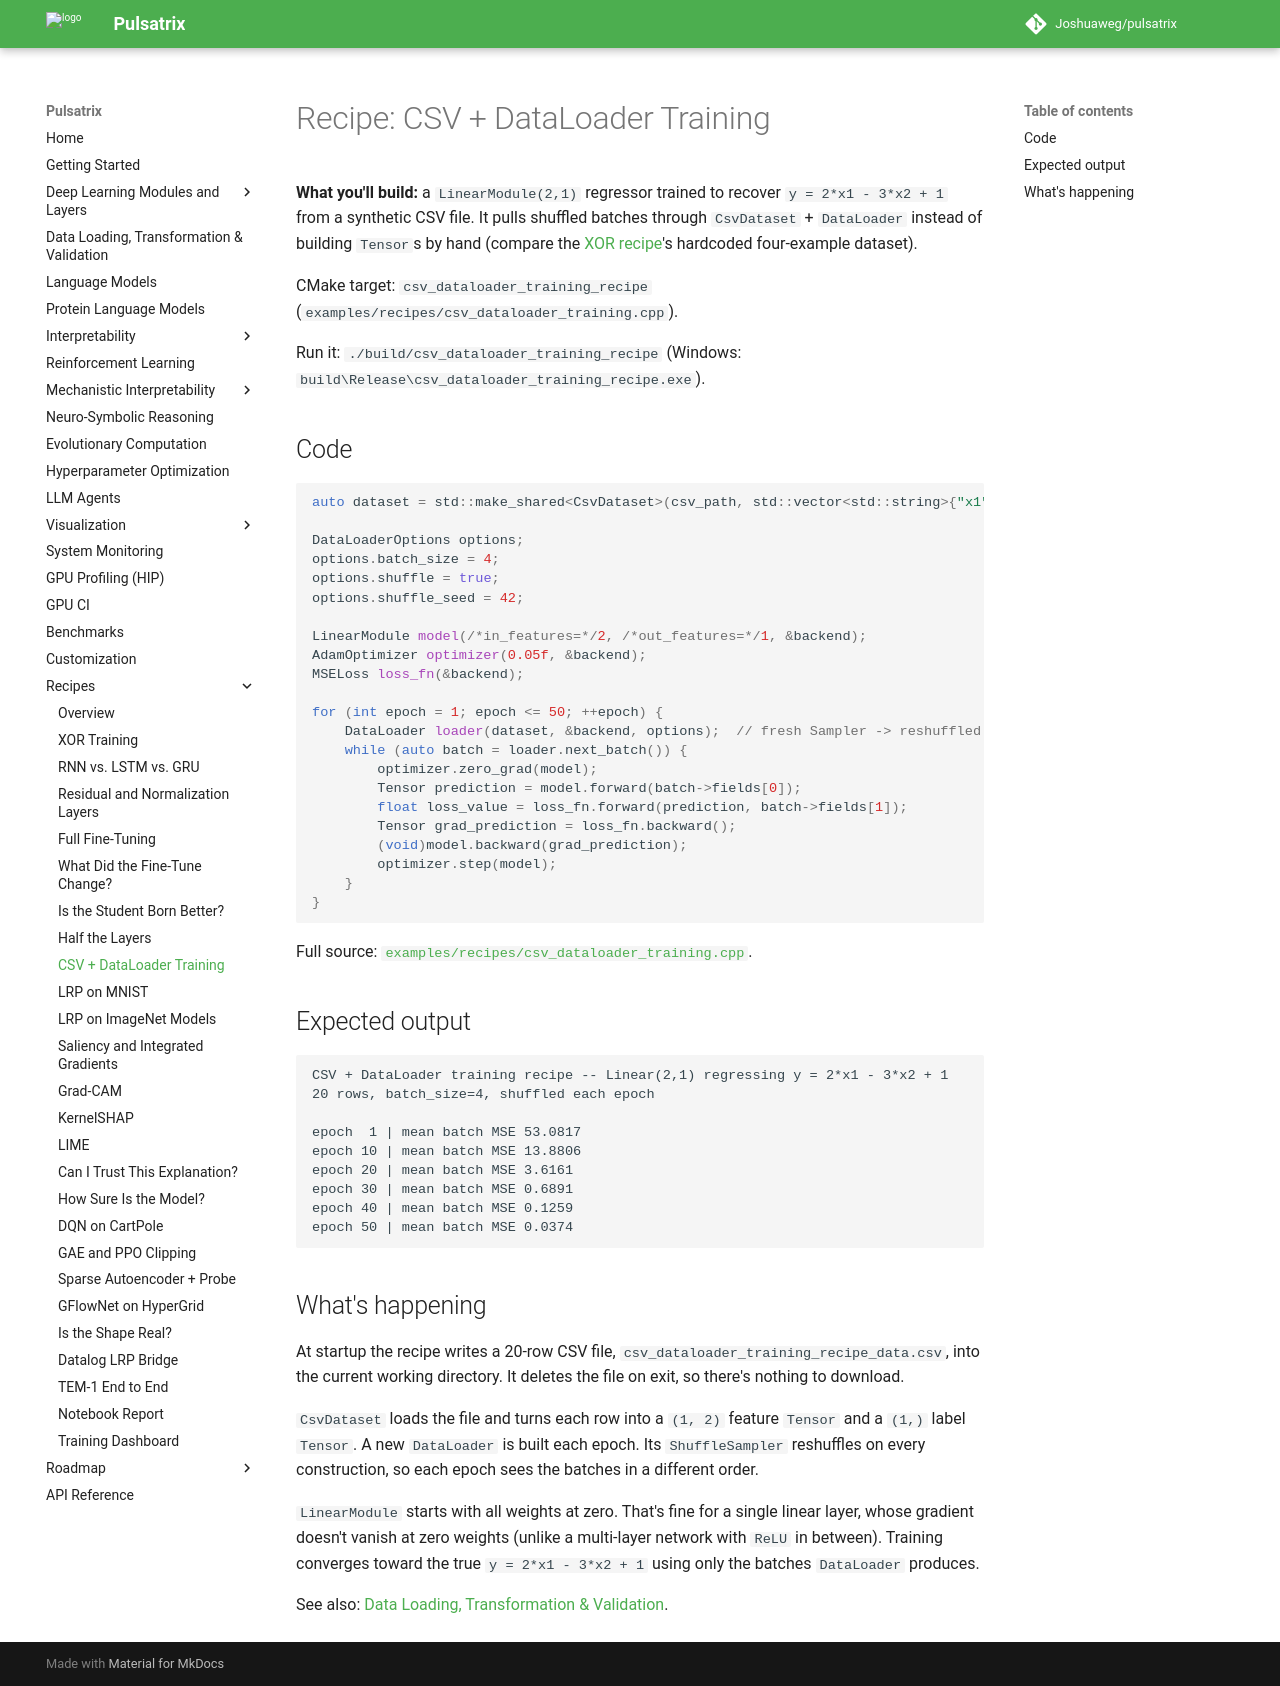

repository: Joshuaweg/pulsatrix · page: recipes/data-pipeline/csv_dataloader_training/index.html · generator: mkdocs

# Recipe: CSV + DataLoader Training

**What you'll build:** a `LinearModule(2,1)` regressor trained to recover `y = 2*x1 - 3*x2 + 1`
from a synthetic CSV file. It pulls shuffled batches through `CsvDataset` + `DataLoader` instead
of building `Tensor`s by hand (compare the [XOR recipe](../deep-learning/xor_training.md)'s
hardcoded four-example dataset).

CMake target: `csv_dataloader_training_recipe` (`examples/recipes/csv_dataloader_training.cpp`).

Run it: `./build/csv_dataloader_training_recipe` (Windows:
`build\Release\csv_dataloader_training_recipe.exe`).

## Code

```cpp
auto dataset = std::make_shared<CsvDataset>(csv_path, std::vector<std::string>{"x1", "x2"}, "y", &backend);

DataLoaderOptions options;
options.batch_size = 4;
options.shuffle = true;
options.shuffle_seed = 42;

LinearModule model(/*in_features=*/2, /*out_features=*/1, &backend);
AdamOptimizer optimizer(0.05f, &backend);
MSELoss loss_fn(&backend);

for (int epoch = 1; epoch <= 50; ++epoch) {
    DataLoader loader(dataset, &backend, options);  // fresh Sampler -> reshuffled order each epoch
    while (auto batch = loader.next_batch()) {
        optimizer.zero_grad(model);
        Tensor prediction = model.forward(batch->fields[0]);
        float loss_value = loss_fn.forward(prediction, batch->fields[1]);
        Tensor grad_prediction = loss_fn.backward();
        (void)model.backward(grad_prediction);
        optimizer.step(model);
    }
}
```

Full source: [`examples/recipes/csv_dataloader_training.cpp`](https://github.com/Joshuaweg/pulsatrix/blob/master/examples/recipes/csv_dataloader_training.cpp).

## Expected output

```
CSV + DataLoader training recipe -- Linear(2,1) regressing y = 2*x1 - 3*x2 + 1
20 rows, batch_size=4, shuffled each epoch

epoch  1 | mean batch MSE 53.0817
epoch 10 | mean batch MSE 13.8806
epoch 20 | mean batch MSE 3.6161
epoch 30 | mean batch MSE 0.6891
epoch 40 | mean batch MSE 0.1259
epoch 50 | mean batch MSE 0.0374
```

## What's happening

At startup the recipe writes a 20-row CSV file, `csv_dataloader_training_recipe_data.csv`, into
the current working directory. It deletes the file on exit, so there's nothing to download.

`CsvDataset` loads the file and turns each row into a `(1, 2)` feature `Tensor` and a `(1,)`
label `Tensor`. A new `DataLoader` is built each epoch. Its `ShuffleSampler` reshuffles on every
construction, so each epoch sees the batches in a different order.

`LinearModule` starts with all weights at zero. That's fine for a single linear layer, whose
gradient doesn't vanish at zero weights (unlike a multi-layer network with `ReLU` in between).
Training converges toward the true `y = 2*x1 - 3*x2 + 1` using only the batches `DataLoader`
produces.

See also: [Data Loading, Transformation & Validation](../../data-pipeline/index.md#loading-a-csv-file-through-dataloader).
